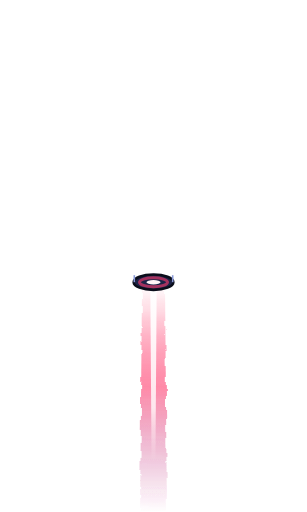
t = 0.00 s
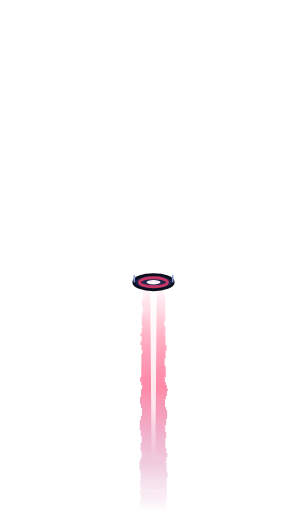
t = 0.09 s
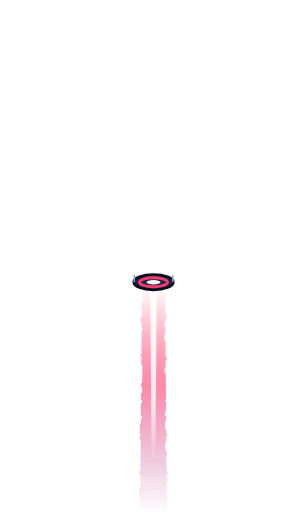
t = 0.21 s
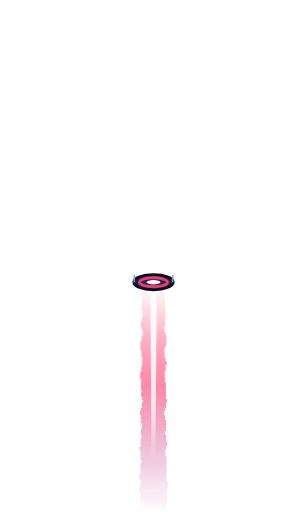
t = 0.30 s
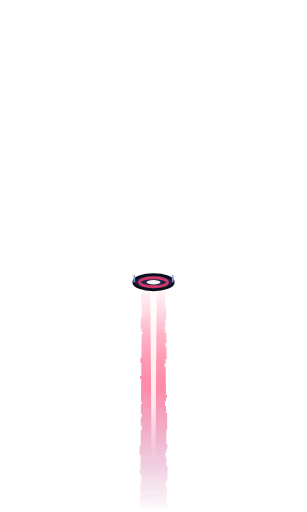
t = 0.39 s
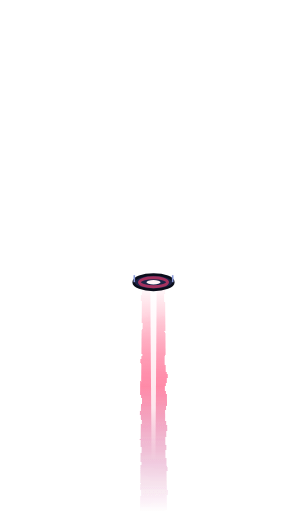
t = 0.50 s

The animated SVG that drew these frames (rendered in a browser with its animation timeline set to each time). Animation: 2 SMIL elements (animate=2); one cycle of 0.60 s, repeats indefinitely.

<svg xmlns="http://www.w3.org/2000/svg" width="96" height="160" viewBox="0 0 96 160">
  <!-- Modular ship: spin drive (Astrophage), firing. ONE group #shipEngineSpin at translate(48 64). Ids: sxEs*.
       Shared ship frame: viewBox 0 0 96 160, ship centre at (48, 64), nose UP (-y) at local y -26, tail at +22.6. Every ship part uses this frame, so parts stack exactly: translate(48 64) on each file's one top-level group. Base hull length 48.6 units = 22 px at zoom 1 (scale 0.453, theme.ship.lengthAtZoom1); minimum 12 px.
       Draw order for a build: 1 back modules (solar, tanks, plating back) -> 2 engine plume -> 3 fins + engine nozzle + hull (hull-base) -> 4 front modules (plating front, cryo, scoop, sensors, shield) -> 5 one damage overlay.
       Layers 2-3. Spin chamber: ellipse 12.4 x 4.8 at y 24.2, #1C2348 edged #0A0D1A; the spin ring #sxEsRing rx 4.4 ry 1.4 #FF3D6E 0.9 px pulsing a0.6 -> 1 over
       0.5 s (idle: a0.4 -> 0.8 over 2 s, no beam); throat #FFF4F7; two struts #8A9AD8. BEAM (#sxEsBeamG): a photon drive, so it is perfectly straight and does not
       spread - 7.2 -> 8.4 wide from y 25.6, linear #FFFFFF | 0.12 #FFD6E0 a0.95 | 0.45 #FF3D6E a0.6 | 0.8 #C0287A a0.22 | 1 a0, heat shimmer (#sxEsHeat:
       fractalNoise 0.05 0.25, displacement 1.6, seed stepping every 0.1 s); a white core #FFFFFF -> #FFF4F7 a0 2 -> 1.2 wide to y 80. In this file the beam ends at
       local y 96 (the frame edge); in the game the beam quad runs to L = 44 + 30 x burn delta-v units (longer than any chemical plume, capped at 160).
       Distinct from the blue-white to violet family (plume.*) on purpose: Astrophage light is crimson. Tokens: style.md §19 (astro.*) and §10. -->
  <defs><linearGradient id="sxEsBeam" gradientUnits="userSpaceOnUse" x1="0" y1="25" x2="0" y2="96"><stop offset="0" stop-color="#FFFFFF"/><stop offset="0.12" stop-color="#FFD6E0" stop-opacity="0.95"/><stop offset="0.45" stop-color="#FF3D6E" stop-opacity="0.6"/><stop offset="0.8" stop-color="#C0287A" stop-opacity="0.22"/><stop offset="1" stop-color="#C0287A" stop-opacity="0"/></linearGradient><linearGradient id="sxEsCore" gradientUnits="userSpaceOnUse" x1="0" y1="25" x2="0" y2="80"><stop offset="0" stop-color="#FFFFFF"/><stop offset="0.7" stop-color="#FFF4F7" stop-opacity="0.85"/><stop offset="1" stop-color="#FFF4F7" stop-opacity="0"/></linearGradient><filter id="sxEsHeat" x="-200%" y="-5%" width="500%" height="110%"><feTurbulence type="fractalNoise" baseFrequency="0.05 0.25" numOctaves="2" seed="3" result="n"><animate attributeName="seed" values="3;4;5;6;7;8" dur="0.6s" repeatCount="indefinite"/></feTurbulence><feDisplacementMap in="SourceGraphic" in2="n" scale="1.6" xChannelSelector="R" yChannelSelector="G"/></filter></defs>
  <g id="shipEngineSpin" transform="translate(48 64)"><g id="sxEsBeamG" filter="url(#sxEsHeat)"><path d="M-3.6 25.6 L3.6 25.6 L4.2 96 L-4.2 96 Z" fill="url(#sxEsBeam)"/></g><path d="M-1 25.6 L1 25.6 L0.6 80 L-0.6 80 Z" fill="url(#sxEsCore)"/><ellipse cx="0" cy="24.2" rx="6.2" ry="2.4" fill="#1C2348" stroke="#0A0D1A" stroke-width="0.8"/><ellipse id="sxEsRing" cx="0" cy="24.2" rx="4.4" ry="1.4" fill="none" stroke="#FF3D6E" stroke-width="0.9"><animate attributeName="stroke-opacity" values="0.6;1;0.6" dur="0.5s" repeatCount="indefinite"/></ellipse><ellipse cx="0" cy="24.2" rx="2.2" ry="0.7" fill="#FFF4F7"/><g stroke="#8A9AD8" stroke-width="0.5"><line x1="-6" y1="22" x2="-6" y2="24.2"/><line x1="6" y1="22" x2="6" y2="24.2"/></g></g>
</svg>
